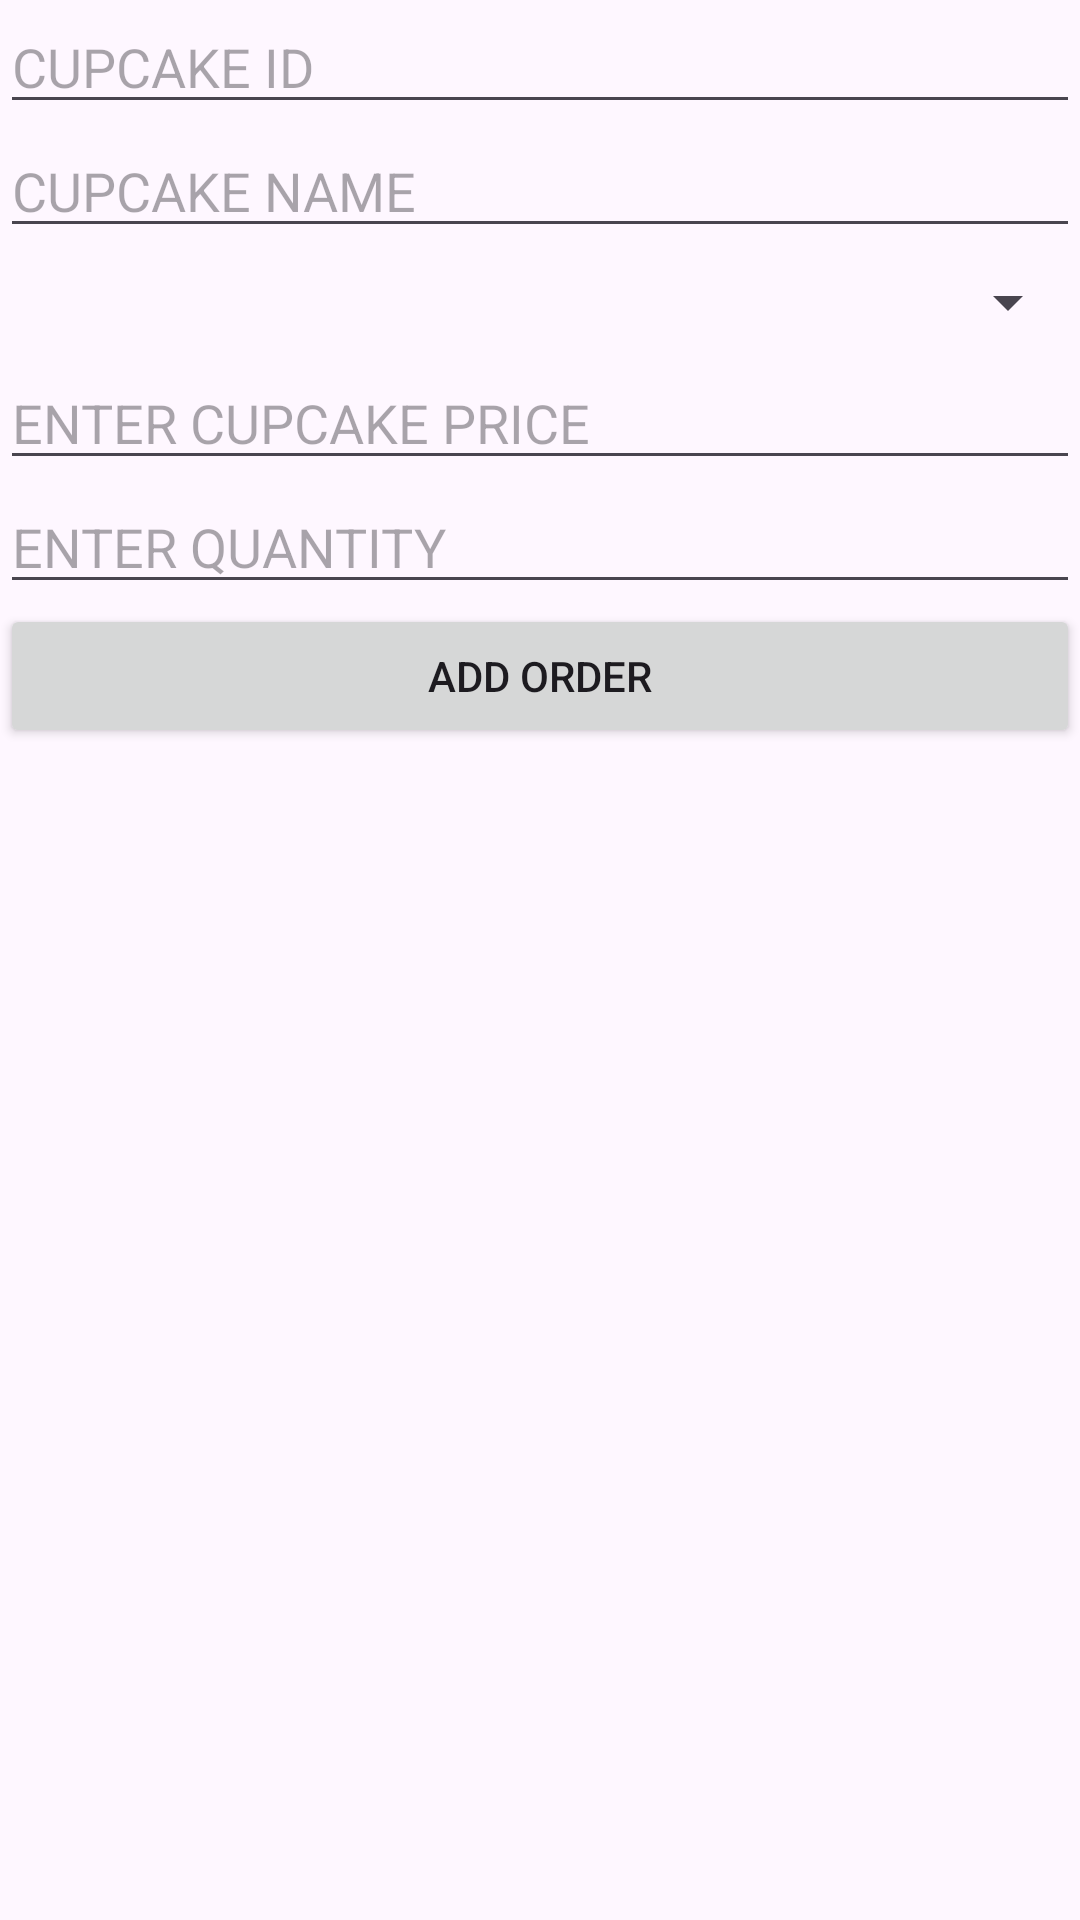

Android layout source for this screen:
<!-- AndroidManifest.xml: application theme Theme.SprinkleBakery -->
<!-- res/layout/activity_cupcake.xml -->
<?xml version="1.0" encoding="utf-8"?>
<androidx.constraintlayout.widget.ConstraintLayout xmlns:android="http://schemas.android.com/apk/res/android"
    xmlns:app="http://schemas.android.com/apk/res-auto"
    xmlns:tools="http://schemas.android.com/tools"
    android:layout_width="match_parent"
    android:layout_height="match_parent"
    tools:context="Activity.CupcakeActivity"
    android:background="@drawable/cupcakes">


    <LinearLayout
        android:id="@+id/linearLayout"
        android:layout_width="match_parent"
        android:layout_height="match_parent"
        android:orientation="vertical">

        <EditText
            android:id="@+id/txt_C_Cupcake"
            android:layout_width="match_parent"
            android:layout_height="wrap_content"
            android:ems="10"
            android:hint="CUPCAKE ID"
            android:inputType="text" />

        <EditText
            android:id="@+id/txt_C_CupcakeName"
            android:layout_width="match_parent"
            android:layout_height="wrap_content"
            android:ems="10"
            android:hint="CUPCAKE NAME"
            android:inputType="text" />

        <Spinner
            android:id="@+id/spn_C_Cupcake"
            android:layout_width="match_parent"
            android:layout_height="36dp"
            android:dropDownWidth="match_parent"
            android:spinnerMode="dropdown" />

        <EditText
            android:id="@+id/txt_C_CupcakePrice"
            android:layout_width="match_parent"
            android:layout_height="wrap_content"
            android:ems="10"
            android:hint="ENTER CUPCAKE PRICE"
            android:inputType="text" />

        <EditText
            android:id="@+id/txt_C_CupcakeQuantity"
            android:layout_width="match_parent"
            android:layout_height="wrap_content"
            android:ems="10"
            android:hint="ENTER QUANTITY"
            android:inputType="text" />

        <Button
            android:id="@+id/btn_C_Cupcake"
            android:layout_width="match_parent"
            android:layout_height="wrap_content"
            android:text="ADD ORDER"
            app:icon="@android:drawable/alert_dark_frame"
            app:iconTintMode="add" />
    </LinearLayout>
</androidx.constraintlayout.widget.ConstraintLayout>
<!-- resources referenced by this layout -->
<resources>
  <style name="Theme.SprinkleBakery" parent="Base.Theme.SprinkleBakery" />
  <style name="Base.Theme.SprinkleBakery" parent="Theme.Material3.DayNight.NoActionBar">
          
          
      </style>
</resources>
